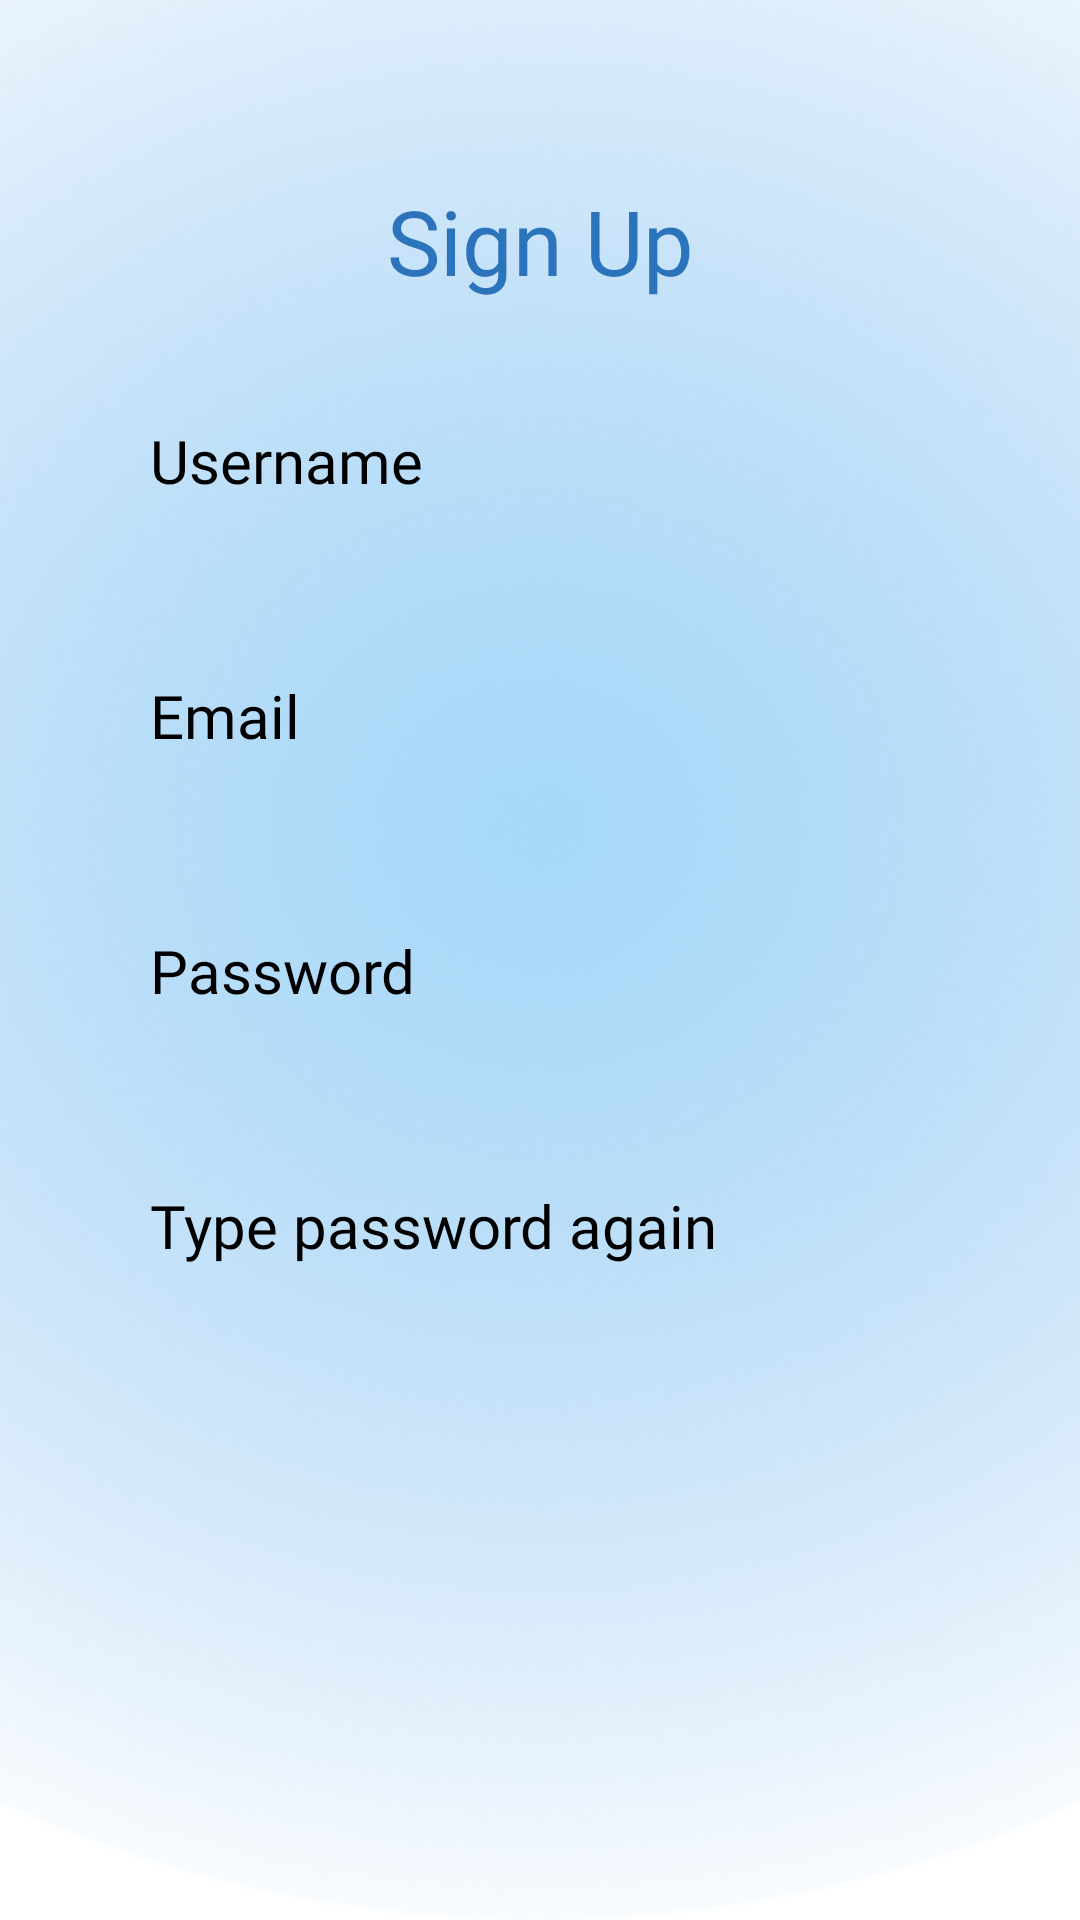

Reconstruct the res/layout file that produces this screen, plus the resources it refers to.
<!-- AndroidManifest.xml: application theme Theme.YPRENEUR -->
<!-- res/layout/activity_sign_up.xml -->
<?xml version="1.0" encoding="utf-8"?>
<androidx.constraintlayout.widget.ConstraintLayout xmlns:android="http://schemas.android.com/apk/res/android"
    xmlns:app="http://schemas.android.com/apk/res-auto"
    xmlns:tools="http://schemas.android.com/tools"
    android:layout_width="match_parent"
    android:background="@drawable/bg_design_1"
    android:layout_height="match_parent"
    tools:context=".login_register.SignUpActivity">


    <TextView
        android:id="@+id/tv_sign_up"
        android:layout_width="match_parent"
        android:layout_height="wrap_content"
        android:text="Sign Up"
        android:textSize="30dp"
        android:fontFamily="@font/poppins_semibold"
        android:textColor="#2B73BA"
        android:gravity="center"
        android:layout_marginTop="60dp"
        app:layout_constraintStart_toStartOf="parent"
        app:layout_constraintTop_toTopOf="parent"
        app:layout_constraintEnd_toEndOf="parent"
        ></TextView>

    <TextView
        android:id="@+id/tv_username"
        android:layout_width="wrap_content"
        android:layout_height="wrap_content"
        android:text="Username"
        android:textColor="@color/black"
        android:textSize="20sp"
        android:fontFamily="@font/poppins_medium"
        android:layout_marginLeft="50dp"
        android:layout_marginTop="140dp"
        app:layout_constraintEnd_toEndOf="parent"
        app:layout_constraintHorizontal_bias="0.0"
        app:layout_constraintStart_toStartOf="parent"
        app:layout_constraintTop_toTopOf="parent"></TextView>

    <EditText
        android:id="@+id/et_username"
        android:layout_width="320dp"
        android:layout_height="40dp"
        android:background="@drawable/rounded_bubble"
        app:layout_constraintEnd_toEndOf="@id/tv_username"
        app:layout_constraintHorizontal_bias="0.0"
        app:layout_constraintStart_toStartOf="@id/tv_username"
        app:layout_constraintTop_toTopOf="@id/tv_username"
        android:layout_gravity="center_horizontal"
        android:layout_marginTop="30dp"></EditText>

    <TextView
        android:id="@+id/tv_email"
        android:layout_width="wrap_content"
        android:layout_height="wrap_content"
        android:layout_marginTop="55dp"
        android:text="Email"
        android:textColor="@color/black"
        android:textSize="20sp"
        android:fontFamily="@font/poppins_medium"
        app:layout_constraintEnd_toEndOf="@id/et_username"
        app:layout_constraintHorizontal_bias="0.0"
        app:layout_constraintStart_toStartOf="@+id/tv_username"
        app:layout_constraintTop_toTopOf="@id/et_username"></TextView>

    <EditText
        android:id="@+id/et_email"
        android:background="@drawable/rounded_bubble"
        android:layout_width="320dp"
        android:layout_height="40dp"
        app:layout_constraintEnd_toEndOf="@id/tv_email"
        app:layout_constraintHorizontal_bias="0.0"
        app:layout_constraintStart_toStartOf="@id/tv_email"
        app:layout_constraintTop_toTopOf="@id/tv_email"
        android:layout_gravity="center_horizontal"
        android:layout_marginTop="30dp"></EditText>

    <TextView
        android:id="@+id/tv_password"
        android:layout_width="wrap_content"
        android:layout_height="wrap_content"
        android:layout_marginTop="55dp"
        android:text="Password"
        android:textColor="@color/black"
        android:fontFamily="@font/poppins_medium"
        android:textSize="20dp"
        app:layout_constraintEnd_toEndOf="@id/et_email"
        app:layout_constraintHorizontal_bias="0.0"
        app:layout_constraintStart_toStartOf="@+id/et_email"
        app:layout_constraintTop_toTopOf="@id/et_email"></TextView>

    <EditText
        android:id="@+id/et_password"
        android:background="@drawable/rounded_bubble"
        android:layout_width="320dp"
        android:layout_height="40dp"
        app:layout_constraintEnd_toEndOf="@id/tv_password"
        app:layout_constraintHorizontal_bias="0.0"
        app:layout_constraintStart_toStartOf="@id/tv_password"
        app:layout_constraintTop_toTopOf="@id/tv_password"
        android:inputType="textPassword"
        android:layout_gravity="center_horizontal"
        android:layout_marginTop="30dp"></EditText>

    <TextView
        android:id="@+id/tv_repassword"
        android:layout_width="wrap_content"
        android:layout_height="wrap_content"
        android:layout_marginTop="55dp"
        android:text="Type password again"
        android:fontFamily="@font/poppins_medium"
        android:textColor="@color/black"
        android:textSize="20dp"
        app:layout_constraintEnd_toEndOf="@id/et_password"
        app:layout_constraintHorizontal_bias="0.0"
        app:layout_constraintStart_toStartOf="@+id/et_password"
        app:layout_constraintTop_toTopOf="@id/et_password"></TextView>

    <EditText
        android:id="@+id/et_repassword"
        android:layout_width="320dp"
        android:layout_height="40dp"
        android:layout_gravity="center_horizontal"
        android:layout_marginTop="30dp"
        android:background="@drawable/rounded_bubble"
        android:inputType="textPassword"
        app:layout_constraintEnd_toEndOf="@id/tv_repassword"
        app:layout_constraintHorizontal_bias="0.0"
        app:layout_constraintStart_toStartOf="@id/tv_repassword"
        app:layout_constraintTop_toTopOf="@id/tv_repassword"></EditText>

    <Button
        android:id="@+id/btn_next"
        android:layout_width="200dp"
        android:layout_height="50dp"
        android:layout_gravity="center_horizontal"
        android:layout_marginTop="210dp"
        android:backgroundTint="#4799E9"
        android:fontFamily="@font/poppins_semibold"
        android:text="NEXT"
        app:cornerRadius="12dp"
        app:layout_constraintEnd_toEndOf="@id/et_password"
        app:layout_constraintHorizontal_bias="0.466"
        app:layout_constraintStart_toStartOf="@id/et_repassword"
        app:layout_constraintTop_toTopOf="@id/et_repassword"></Button>

    <TextView
        android:layout_width="wrap_content"
        android:layout_height="wrap_content"
        android:layout_marginTop="108dp"
        android:gravity="center_horizontal"
        android:text="Already have an account?"
        android:textColor="@color/black"
        android:textSize="15dp"
        app:layout_constraintEnd_toEndOf="@id/btn_next"
        app:layout_constraintHorizontal_bias="0.343"
        app:layout_constraintStart_toStartOf="@id/btn_next"
        app:layout_constraintTop_toTopOf="@id/btn_next"></TextView>

</androidx.constraintlayout.widget.ConstraintLayout>
<!-- resources referenced by this layout -->
<resources>
  <!-- drawable bg_design_1: png bitmap (drawable-v24, 185412 bytes) -->
  <style name="Theme.YPRENEUR" parent="Theme.MaterialComponents.DayNight.NoActionBar">
          
          <item name="colorPrimary">@color/purple_500</item>
          <item name="colorPrimaryVariant">@android:color/transparent</item>
          <item name="colorOnPrimary">@color/white</item>
          
          <item name="colorSecondary">@color/teal_200</item>
          <item name="colorSecondaryVariant">@color/teal_700</item>
          <item name="colorOnSecondary">@color/black</item>
          
          <item name="android:statusBarColor" tools:targetApi="l">?attr/colorPrimaryVariant</item>
          
      </style>
  <!-- not gathered from this repository: default colours our renderer supplied (Android Studio template values) -->
  <color name="purple_500">#FF6200EE</color>
  <color name="teal_200">#FF03DAC5</color>
  <color name="teal_700">#FF018786</color>
  <color name="black">#FF000000</color>
  <color name="white">#FFFFFFFF</color>
</resources>
